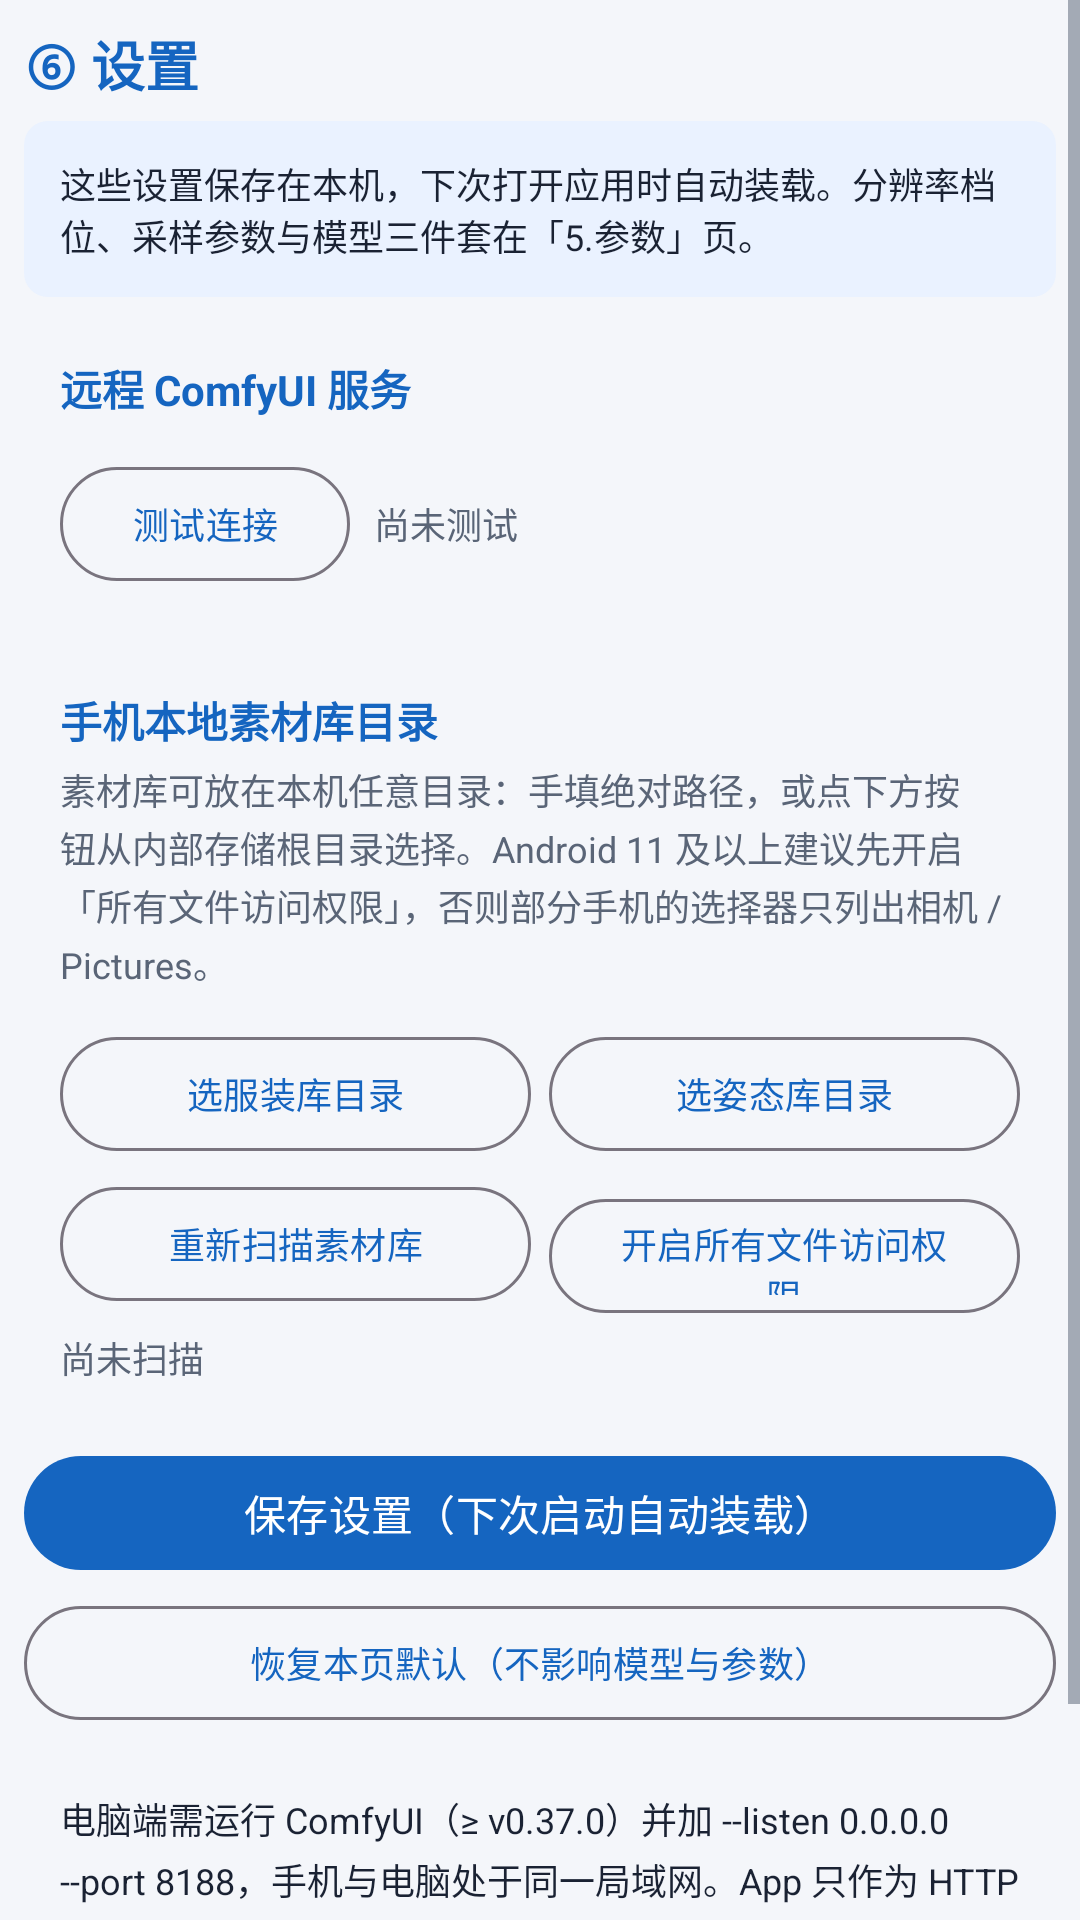

Write the Android layout XML for this screen, with the resource values it uses.
<!-- AndroidManifest.xml: application theme Theme.PoseWear -->
<!-- res/layout/fragment_settings.xml -->
<?xml version="1.0" encoding="utf-8"?>
<ScrollView xmlns:android="http://schemas.android.com/apk/res/android"
    android:layout_width="match_parent"
    android:layout_height="match_parent"
    android:fillViewport="true">

    <LinearLayout
        android:layout_width="match_parent"
        android:layout_height="wrap_content"
        android:orientation="vertical"
        android:padding="@dimen/screen_padding">

        <TextView
            android:layout_width="match_parent"
            android:layout_height="wrap_content"
            android:text="⑥ 设置"
            android:textSize="@dimen/text_title"
            android:textStyle="bold"
            android:textColor="@color/primary" />

        <TextView
            android:layout_width="match_parent"
            android:layout_height="wrap_content"
            android:layout_marginTop="6dp"
            android:layout_marginBottom="@dimen/section_gap"
            android:padding="@dimen/card_padding"
            android:background="@drawable/bg_note"
            android:text="@string/settings_hint"
            android:textSize="@dimen/text_small"
            android:textColor="@color/text_primary" />

        
        <LinearLayout
            android:layout_width="match_parent"
            android:layout_height="wrap_content"
            android:orientation="vertical"
            android:padding="@dimen/card_padding"
            android:background="@drawable/bg_card">

            <TextView
                android:layout_width="match_parent"
                android:layout_height="wrap_content"
                android:text="远程 ComfyUI 服务"
                android:textSize="@dimen/text_body"
                android:textStyle="bold"
                android:textColor="@color/primary" />

            <LinearLayout
                android:id="@+id/form_service"
                android:layout_width="match_parent"
                android:layout_height="wrap_content"
                android:orientation="vertical"
                android:paddingTop="6dp" />

            <LinearLayout
                android:layout_width="match_parent"
                android:layout_height="wrap_content"
                android:orientation="horizontal"
                android:gravity="center_vertical"
                android:paddingTop="6dp">

                <com.google.android.material.button.MaterialButton
                    android:id="@+id/btn_test"
                    android:layout_width="wrap_content"
                    android:layout_height="@dimen/btn_height"
                    android:text="测试连接"
                    android:textSize="@dimen/text_small"
                    style="?attr/materialButtonOutlinedStyle" />

                <TextView
                    android:id="@+id/tv_conn"
                    android:layout_width="0dp"
                    android:layout_height="wrap_content"
                    android:layout_weight="1"
                    android:layout_marginStart="8dp"
                    android:text="尚未测试"
                    android:textSize="@dimen/text_small"
                    android:textColor="@color/text_secondary"
                    android:maxLines="2"
                    android:ellipsize="end" />
            </LinearLayout>
        </LinearLayout>

        
        <LinearLayout
            android:layout_width="match_parent"
            android:layout_height="wrap_content"
            android:layout_marginTop="@dimen/section_gap"
            android:orientation="vertical"
            android:padding="@dimen/card_padding"
            android:background="@drawable/bg_card">

            <TextView
                android:layout_width="match_parent"
                android:layout_height="wrap_content"
                android:text="手机本地素材库目录"
                android:textSize="@dimen/text_body"
                android:textStyle="bold"
                android:textColor="@color/primary" />

            <TextView
                android:layout_width="match_parent"
                android:layout_height="wrap_content"
                android:paddingTop="4dp"
                android:text="素材库可放在本机任意目录：手填绝对路径，或点下方按钮从内部存储根目录选择。Android 11 及以上建议先开启「所有文件访问权限」，否则部分手机的选择器只列出相机 / Pictures。"
                android:textSize="@dimen/text_small"
                android:textColor="@color/text_secondary"
                android:lineSpacingExtra="2dp" />

            <LinearLayout
                android:id="@+id/form_dirs"
                android:layout_width="match_parent"
                android:layout_height="wrap_content"
                android:orientation="vertical"
                android:paddingTop="6dp" />

            <LinearLayout
                android:layout_width="match_parent"
                android:layout_height="wrap_content"
                android:orientation="horizontal"
                android:paddingTop="6dp">

                <com.google.android.material.button.MaterialButton
                    android:id="@+id/btn_pick_costume"
                    android:layout_width="0dp"
                    android:layout_height="@dimen/btn_height"
                    android:layout_weight="1"
                    android:text="选服装库目录"
                    android:textSize="@dimen/text_small"
                    style="?attr/materialButtonOutlinedStyle" />

                <com.google.android.material.button.MaterialButton
                    android:id="@+id/btn_pick_pose"
                    android:layout_width="0dp"
                    android:layout_height="@dimen/btn_height"
                    android:layout_weight="1"
                    android:layout_marginStart="6dp"
                    android:text="选姿态库目录"
                    android:textSize="@dimen/text_small"
                    style="?attr/materialButtonOutlinedStyle" />
            </LinearLayout>

            <LinearLayout
                android:layout_width="match_parent"
                android:layout_height="wrap_content"
                android:orientation="horizontal"
                android:paddingTop="4dp">

                <com.google.android.material.button.MaterialButton
                    android:id="@+id/btn_scan"
                    android:layout_width="0dp"
                    android:layout_height="@dimen/btn_height"
                    android:layout_weight="1"
                    android:text="重新扫描素材库"
                    android:textSize="@dimen/text_small"
                    style="?attr/materialButtonOutlinedStyle" />

                <com.google.android.material.button.MaterialButton
                    android:id="@+id/btn_permission"
                    android:layout_width="0dp"
                    android:layout_height="@dimen/btn_height"
                    android:layout_weight="1"
                    android:layout_marginStart="6dp"
                    android:text="开启所有文件访问权限"
                    android:textSize="@dimen/text_small"
                    style="?attr/materialButtonOutlinedStyle" />
            </LinearLayout>

            <TextView
                android:id="@+id/tv_catalog"
                android:layout_width="match_parent"
                android:layout_height="wrap_content"
                android:paddingTop="6dp"
                android:text="尚未扫描"
                android:textSize="@dimen/text_small"
                android:textColor="@color/text_secondary"
                android:maxLines="4"
                android:ellipsize="end" />
        </LinearLayout>

        <com.google.android.material.button.MaterialButton
            android:id="@+id/btn_save"
            android:layout_width="match_parent"
            android:layout_height="@dimen/btn_height"
            android:layout_marginTop="@dimen/section_gap"
            android:text="保存设置（下次启动自动装载）"
            android:textSize="@dimen/text_body" />

        <com.google.android.material.button.MaterialButton
            android:id="@+id/btn_reset"
            android:layout_width="match_parent"
            android:layout_height="@dimen/btn_height"
            android:layout_marginTop="4dp"
            android:text="恢复本页默认（不影响模型与参数）"
            android:textSize="@dimen/text_small"
            style="?attr/materialButtonOutlinedStyle" />

        <TextView
            android:layout_width="match_parent"
            android:layout_height="wrap_content"
            android:layout_marginTop="@dimen/section_gap"
            android:padding="@dimen/card_padding"
            android:background="@drawable/bg_warning"
            android:text="电脑端需运行 ComfyUI（≥ v0.37.0）并加 --listen 0.0.0.0 --port 8188，手机与电脑处于同一局域网。App 只作为 HTTP 客户端，模型仍在电脑上运行；选 *.gguf 基模时电脑端还需 ComfyUI-GGUF 插件。"
            android:textSize="@dimen/text_small"
            android:textColor="@color/text_primary"
            android:lineSpacingExtra="3dp" />

        <TextView
            android:id="@+id/tv_version"
            android:layout_width="match_parent"
            android:layout_height="wrap_content"
            android:layout_marginTop="@dimen/section_gap"
            android:gravity="center"
            android:text="应用版本"
            android:textSize="@dimen/text_small"
            android:textColor="@color/text_secondary" />

    </LinearLayout>
</ScrollView>
<!-- resources referenced by this layout -->
<resources>
  <color name="primary">#1565C0</color>
  <color name="text_primary">#1A2233</color>
  <color name="text_secondary">#5A6577</color>
  <dimen name="btn_height">46dp</dimen>
  <dimen name="card_padding">12dp</dimen>
  <dimen name="screen_padding">8dp</dimen>
  <dimen name="section_gap">8dp</dimen>
  <dimen name="text_body">14sp</dimen>
  <dimen name="text_small">12sp</dimen>
  <dimen name="text_title">18sp</dimen>
  <!-- drawable bg_note (drawable) -->
  <?xml version="1.0" encoding="utf-8"?>
  <shape xmlns:android="http://schemas.android.com/apk/res/android" android:shape="rectangle">
      <solid android:color="@color/note_bg" />
      <corners android:radius="8dp" />
  </shape>
  <string name="settings_hint">这些设置保存在本机，下次打开应用时自动装载。分辨率档位、采样参数与模型三件套在「5.参数」页。</string>
  <style name="Theme.PoseWear" parent="Theme.Material3.DayNight.NoActionBar">
          <item name="colorPrimary">@color/primary</item>
          <item name="colorOnPrimary">@color/white</item>
          <item name="colorSecondary">@color/accent</item>
          <item name="colorSurface">@color/card_bg</item>
          <item name="colorOnSurface">@color/text_primary</item>
          <item name="android:colorBackground">@color/bg</item>
          <item name="android:windowBackground">@color/bg</item>
          <item name="android:statusBarColor">@color/primary_dark</item>
          <item name="android:navigationBarColor">@color/bg</item>
          <item name="android:textColorHint">@color/hint</item>
          <item name="android:editTextColor">@color/text_primary</item>
          <item name="android:textColorPrimary">@color/text_primary</item>
          <item name="android:textColorSecondary">@color/text_secondary</item>
          <item name="android:windowLightStatusBar" tools:targetApi="m">false</item>
      </style>
  <color name="note_bg">#EAF2FF</color>
  <color name="white">#FFFFFFFF</color>
  <color name="accent">#E65100</color>
  <color name="card_bg">#FFFFFFFF</color>
  <color name="bg">#F4F6FA</color>
  <color name="primary_dark">#0D47A1</color>
  <color name="hint">#8996A6</color>
</resources>
